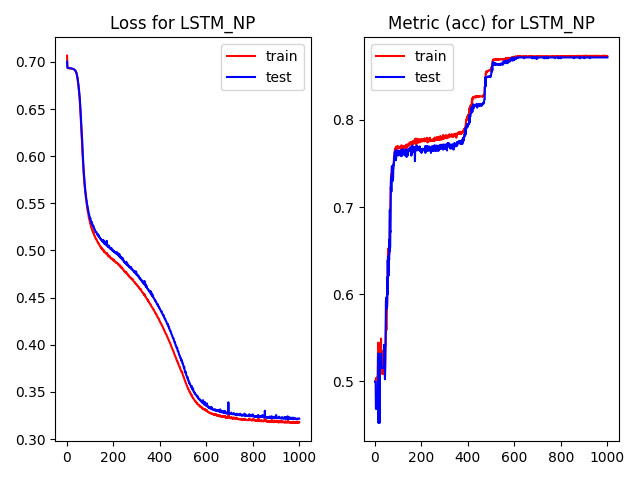

Values plotted in this chart, from the file beside it:
, epoch, loss, acc, val_loss, val_acc, time
0, 0.0, 0.7066, 0.5001, 0.7001, 0.4995, 2.111
1, 1.0, 0.6969, 0.5001, 0.6948, 0.4995, 0.2857
2, 2.0, 0.6936, 0.5001, 0.6938, 0.4995, 0.2847
3, 3.0, 0.6933, 0.5033, 0.6937, 0.4684, 0.2871
4, 4.0, 0.6932, 0.504, 0.6937, 0.4684, 0.2949
5, 5.0, 0.6932, 0.504, 0.6936, 0.4684, 0.2858
6, 6.0, 0.6932, 0.504, 0.6936, 0.4684, 0.2834
7, 7.0, 0.6932, 0.504, 0.6936, 0.4684, 0.2827
8, 8.0, 0.6931, 0.504, 0.6935, 0.4684, 0.291
9, 9.0, 0.6931, 0.504, 0.6935, 0.4684, 0.2924
10, 10.0, 0.6931, 0.504, 0.6935, 0.4684, 0.2896
11, 11.0, 0.6931, 0.507, 0.6934, 0.4684, 0.2989
12, 12.0, 0.693, 0.5304, 0.6934, 0.5316, 0.3073
13, 13.0, 0.693, 0.5444, 0.6934, 0.4684, 0.2916
14, 14.0, 0.6931, 0.4863, 0.6934, 0.4523, 0.2908
15, 15.0, 0.6929, 0.4953, 0.6933, 0.5316, 0.2926
16, 16.0, 0.6929, 0.5146, 0.6932, 0.4684, 0.2915
17, 17.0, 0.6929, 0.5437, 0.6932, 0.5316, 0.2893
18, 18.0, 0.6929, 0.5262, 0.6932, 0.5316, 0.2927
19, 19.0, 0.6929, 0.4969, 0.6931, 0.4523, 0.2898
20, 20.0, 0.6928, 0.5326, 0.6931, 0.5316, 0.2895
21, 21.0, 0.6928, 0.514, 0.693, 0.5316, 0.2931
22, 22.0, 0.6927, 0.5342, 0.6929, 0.5156, 0.2917
23, 23.0, 0.6926, 0.5218, 0.6928, 0.5156, 0.291
24, 24.0, 0.6925, 0.5244, 0.6928, 0.5316, 0.2927
25, 25.0, 0.6925, 0.5491, 0.6927, 0.5316, 0.2979
26, 26.0, 0.6924, 0.5192, 0.6926, 0.5156, 0.3836
27, 27.0, 0.6924, 0.5354, 0.6925, 0.5156, 0.3983
28, 28.0, 0.6922, 0.5151, 0.6924, 0.5156, 0.303
29, 29.0, 0.6921, 0.5089, 0.6922, 0.5156, 0.2972
30, 30.0, 0.6919, 0.5089, 0.6921, 0.5156, 0.3209
31, 31.0, 0.6918, 0.5269, 0.6919, 0.5156, 0.3597
32, 32.0, 0.6916, 0.5089, 0.6916, 0.5156, 0.311
33, 33.0, 0.6914, 0.5089, 0.6914, 0.5156, 0.3116
34, 34.0, 0.6911, 0.5089, 0.6912, 0.5156, 0.3199
35, 35.0, 0.6908, 0.5089, 0.6909, 0.5156, 0.329
36, 36.0, 0.6905, 0.5089, 0.6906, 0.5156, 0.3072
37, 37.0, 0.6901, 0.5241, 0.6901, 0.5156, 0.3082
38, 38.0, 0.6896, 0.513, 0.6897, 0.542, 0.307
39, 39.0, 0.689, 0.5096, 0.689, 0.5156, 0.3076
40, 40.0, 0.6883, 0.5089, 0.6885, 0.5156, 0.3085
41, 41.0, 0.6875, 0.5282, 0.6876, 0.5156, 0.3082
42, 42.0, 0.6864, 0.5065, 0.6868, 0.5024, 0.312
43, 43.0, 0.6853, 0.5246, 0.6854, 0.5175, 0.311
44, 44.0, 0.6838, 0.5405, 0.6843, 0.542, 0.3118
45, 45.0, 0.6822, 0.5548, 0.6827, 0.542, 0.4305
46, 46.0, 0.6803, 0.5663, 0.6812, 0.5921, 0.2875
47, 47.0, 0.6783, 0.5854, 0.6792, 0.594, 0.2875
48, 48.0, 0.6762, 0.5589, 0.6773, 0.5864, 0.2849
49, 49.0, 0.6741, 0.5892, 0.6757, 0.5968, 0.2942
50, 50.0, 0.6719, 0.5849, 0.6735, 0.5836, 0.3907
51, 51.0, 0.6694, 0.5847, 0.671, 0.5873, 0.3041
52, 52.0, 0.667, 0.5907, 0.6692, 0.6195, 0.2987
53, 53.0, 0.6643, 0.6172, 0.6663, 0.5996, 0.2989
54, 54.0, 0.661, 0.6336, 0.6635, 0.6393, 0.2965
55, 55.0, 0.6576, 0.6471, 0.6603, 0.6232, 0.3067
56, 56.0, 0.6537, 0.6398, 0.6564, 0.6431, 0.3136
57, 57.0, 0.6495, 0.6527, 0.6524, 0.644, 0.2998
58, 58.0, 0.6453, 0.6482, 0.6485, 0.6213, 0.2981
59, 59.0, 0.6404, 0.6482, 0.6433, 0.6431, 0.3113
... 940 more rows
